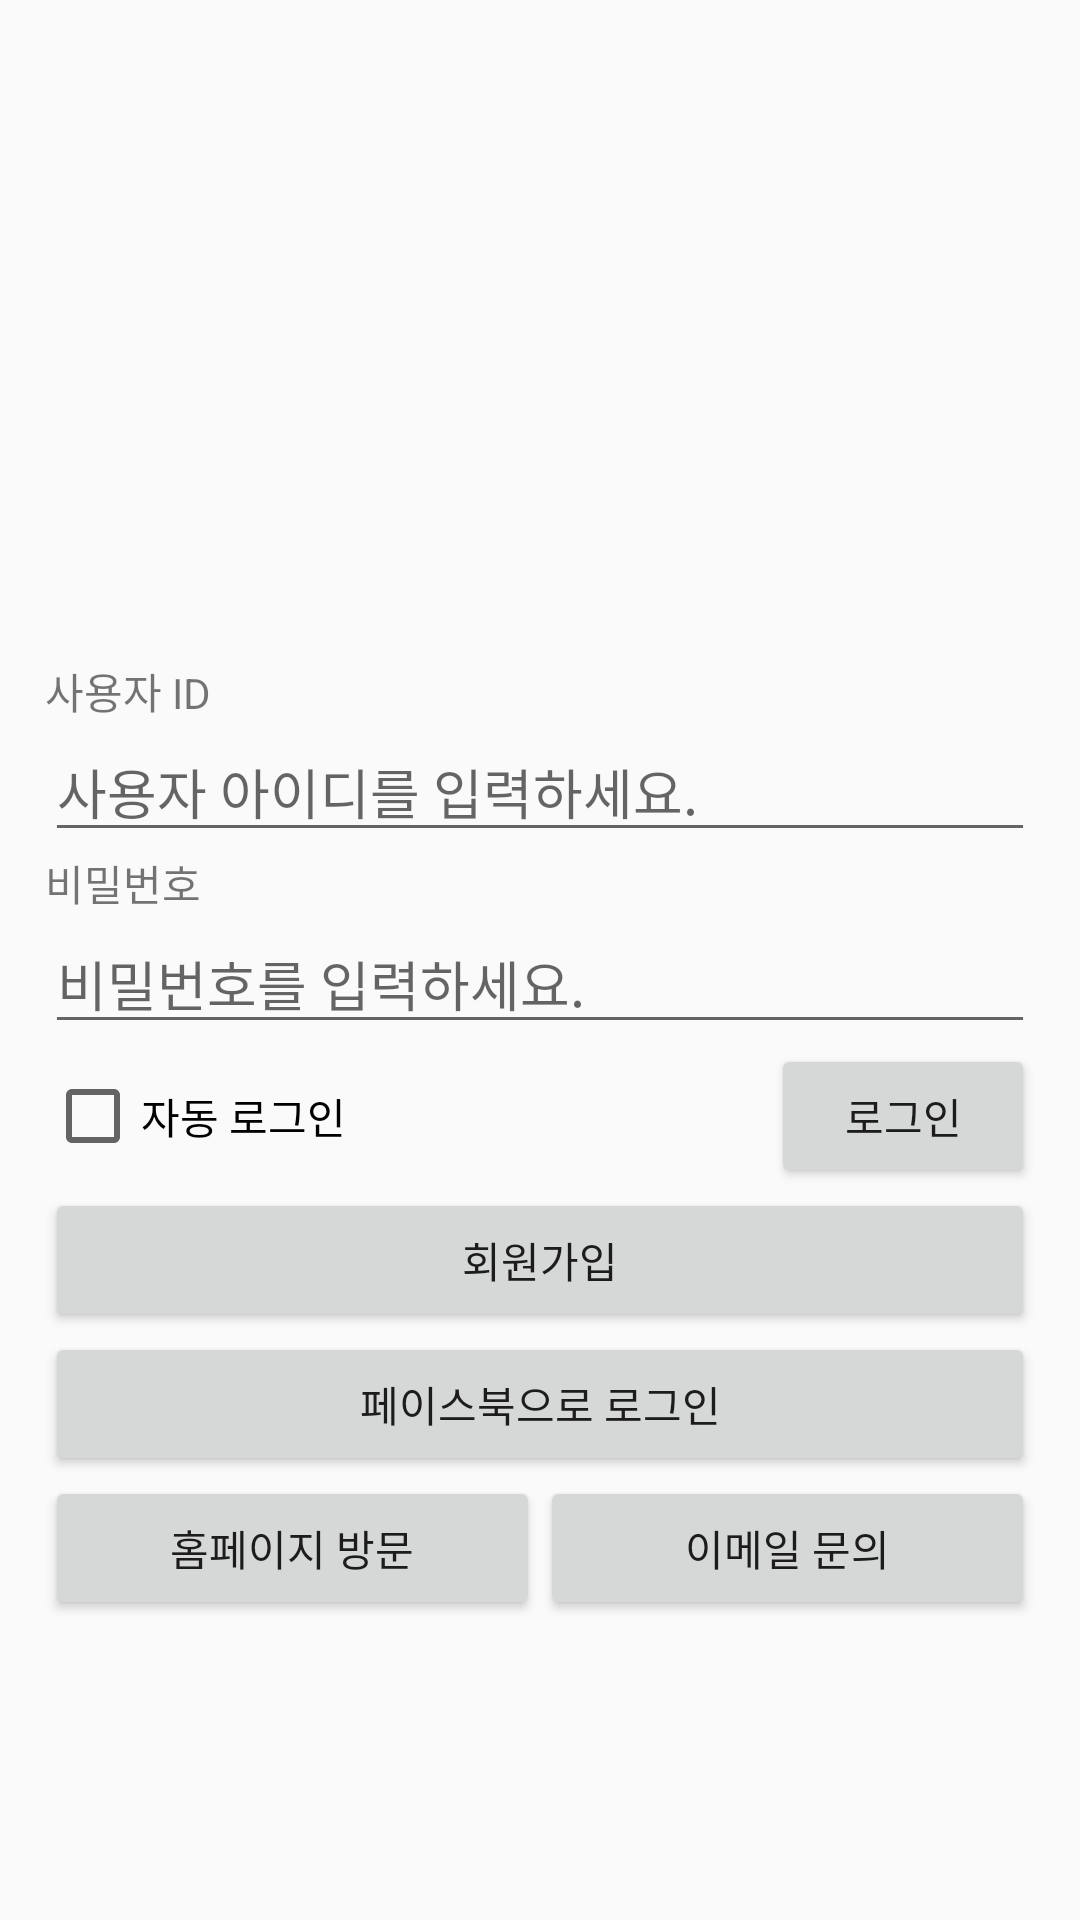

Write the Android layout XML for this screen, with the resource values it uses.
<!-- AndroidManifest.xml: application theme AppTheme -->
<!-- res/layout/activity_login.xml -->
<?xml version="1.0" encoding="utf-8"?>
<LinearLayout xmlns:android="http://schemas.android.com/apk/res/android"
    xmlns:app="http://schemas.android.com/apk/res-auto"
    xmlns:tools="http://schemas.android.com/tools"
    android:layout_width="match_parent"
    android:layout_height="match_parent"
    android:orientation="vertical"
    android:gravity="center"
    tools:context="com.example.user.facebookcopy.LoginActivity">

    <FrameLayout
        android:layout_width="120dp"
        android:layout_height="120dp">

        <ImageView
            android:layout_width="match_parent"
            android:layout_height="match_parent"
            android:src="@drawable/facebook_logo"/>

        <TextView
            android:visibility="gone"
            android:id="@+id/modeTxt"
            android:layout_width="wrap_content"
            android:layout_height="wrap_content"
            android:text="@string/worker_mode"
            android:padding="5dp"
            android:layout_gravity="right|top"
            android:background="@color/red"
            android:textColor="@color/white"/>


    </FrameLayout>

    <LinearLayout
        android:layout_width="match_parent"
        android:layout_height="wrap_content"
        android:layout_margin="15dp"
        android:orientation="vertical">

        <TextView
            android:layout_width="wrap_content"
            android:layout_height="wrap_content"
            android:text="@string/user_id" />

        <EditText
            android:id="@+id/idEdt"
            android:layout_width="match_parent"
            android:layout_height="wrap_content"
            android:singleLine="true"
            android:hint="@string/id_edt_hint"/>


        

        <TextView
            android:layout_width="wrap_content"
            android:layout_height="wrap_content"
            android:text="@string/user_pw" />

        <EditText
            android:id="@+id/pwEdt"
            android:layout_width="match_parent"
            android:layout_height="wrap_content"
            android:inputType="textPassword"
            android:hint="@string/pw_edt_hint"/>
        

        <LinearLayout
            android:layout_width="match_parent"
            android:layout_height="wrap_content">

            <CheckBox
                android:layout_width="wrap_content"
                android:layout_height="wrap_content"
                android:text="@string/auto_login" />

            <TextView
                android:layout_width="0dp"
                android:layout_height="wrap_content"
                android:layout_weight="1" />

            <Button
                android:id="@+id/loginBtn"
                android:layout_width="wrap_content"
                android:layout_height="wrap_content"
                android:text="@string/login" />

        </LinearLayout>

        <Button
            android:id="@+id/signUpBtn"
            android:layout_width="match_parent"
            android:layout_height="wrap_content"
            android:text="회원가입"/>
        <Button
            android:id="@+id/facebookLoginBtn"
            android:layout_width="match_parent"
            android:layout_height="wrap_content"
            android:text="페이스북으로 로그인"/>

        <LinearLayout
            android:layout_width="match_parent"
            android:layout_height="wrap_content"
            android:orientation="horizontal">

            <Button
                android:id="@+id/homepageBtn"
                android:layout_width="0dp"
                android:layout_height="wrap_content"
                android:layout_weight="1"
                android:text="홈페이지 방문"/>

            <Button
                android:id="@+id/emailBtn"
                android:layout_width="0dp"
                android:layout_height="wrap_content"
                android:layout_weight="1"
                android:text="이메일 문의"/>

        </LinearLayout>


    </LinearLayout>

</LinearLayout>
<!-- resources referenced by this layout -->
<resources>
  <color name="red">#FF0000</color>
  <color name="white">#ffffff</color>
  <string name="auto_login">자동 로그인</string>
  <string name="id_edt_hint">사용자 아이디를 입력하세요.</string>
  <string name="login">로그인</string>
  <string name="pw_edt_hint">비밀번호를 입력하세요.</string>
  <string name="user_id">사용자 ID</string>
  <string name="user_pw">비밀번호</string>
  <string name="worker_mode">직원모드</string>
  <style name="AppTheme" parent="Theme.AppCompat.Light.NoActionBar">
          
          <item name="colorPrimary">@color/colorPrimary</item>
          <item name="colorPrimaryDark">@color/facebook_blue</item>
          <item name="colorAccent">@color/colorAccent</item>
      </style>
  <color name="colorPrimary">#3F51B5</color>
  <color name="facebook_blue">#44619D</color>
  <color name="colorAccent">#FF4081</color>
</resources>
